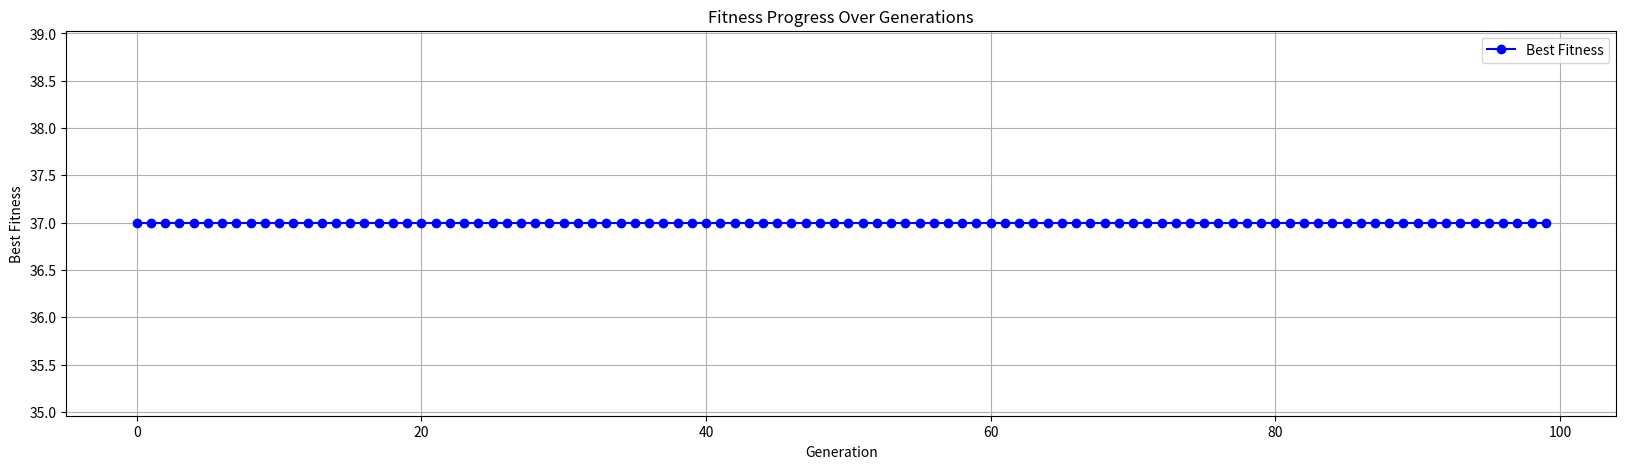

The script that saved this image:
import numpy as np 
import random
import copy
import matplotlib.pyplot as plt 
import time

# ----- Định nghĩa bài toán Knapsack -----
# Cho các vật có giá trị (profit) và khối lượng (weight), 
# chọn 1 số vật sao cho tổng khối lượng ≤ capacity, và tổng giá trị là lớn nhất.
class Problem:
    def __init__(self, profit, weight, capacity):
        self.profit = profit
        self.weight = weight
        self.capacity = capacity

#Hàm mã hóa
def decode(chromosome):
    chr = chromosome.tolist()
    return np.array([0 if gen < 0.5 else 1 for gen in chr])

#Hàm đánh giá (fitness function)
def get_fitness(chromosome, problem : Problem):
    solution = decode(chromosome)
    total_profit = np.sum(solution * problem.profit)
    total_weight = np.sum(solution * problem.weight)
    if total_weight > problem.capacity:
        return 0
    else:
        return total_profit
    
class Individual:
    def __init__(self):
        self.chromosome = None
        self.fitness = None

    def gen_indi(self, problem : Problem):
        num_item = problem.profit.size
        self.chromosome = np.random.uniform(0.0, 1.0, num_item)
    
    def cal_fitness(self, problem : Problem):
        self.fitness = get_fitness(self.chromosome, problem)

    def clone(self):
        return copy.deepcopy(self)
    
    def __repr__(self):
        return f"chromosome={self.chromosome}, fitness={self.fitness}" 
# Simulated binary crossover - SBX
def crossover(parent1, parent2, problem : Problem, eta = 2.0):
    off1 = Individual()
    off2 = Individual()
    r = np.random.rand()
    if (r <= 0.5):
        beta = (2*r)**(1.0/(eta + 1))
    else:
        beta = (1.0/(2*(1 - r)))**(1.0/(eta + 1))
    p1 = parent1.chromosome
    p2 = parent2.chromosome
    c1 = 0.5 * ((1 + beta) * p1 + (1 - beta) * p2)
    c2 = 0.5 * ((1 - beta) * p1 + (1 + beta) * p2)
    c1 = np.clip(c1, 0.0, 1.0)
    c2 = np.clip(c2, 0.0, 1.0)
    off1.chromosome = c1
    off2.chromosome = c2
    return off1.clone(), off2.clone()
# Polynomial mutaion - PM
def mutation(indi, eta = 20.0):
    chr = indi.chromosome
    for i in range(chr.size):
        mu = np.random.rand()
        if (mu <= 0.5):
            delta = (2 * mu)**(1.0/(1 + eta)) - 1
            chr[i] = chr[i] + delta * chr[i]
        else:
            delta = 1 - (2 - 2*mu)**(1.0/(1 + eta))
            chr[i] = chr[i] + delta * (1 - chr[i])
            
    chr = np.clip(chr, 0.0, 1.0)
    indi.chromosome = chr
    return indi.clone()
class Population:
    def __init__(self, pop_size, problem : Problem):
        self.pop_size = pop_size
        self.list_indi = []
        self.problem = problem
    
    def genPop(self):
        for i in range(self.pop_size):
            indi = Individual()
            indi.gen_indi(self.problem)
            indi.cal_fitness(self.problem)
            self.list_indi.append(indi)

    def show(self):
        for i in range(len(self.list_indi)):
            print(f"Individual {i}: {self.list_indi[i]}")
def selection(list, k = 2):
    tour1 = random.sample(list, k)
    tour2 = random.sample(list, k)
    x = max(tour1, key=lambda indi: indi.fitness)
    y = max(tour2, key=lambda indi: indi.fitness)
    return x.clone(), y.clone()
def survival_selection(list, pop_size):
    list = sorted(list, key=lambda indi: indi.fitness, reverse=True)
    list = list[0: pop_size]
    return list
def GA(problem, pop_size, max_gen, p_c, p_m):
    pop = Population(pop_size, problem)
    pop.genPop()
    history = []
    for i in range(max_gen):
        child = []
        while (len(child) < pop_size):
            p1, p2 = selection(pop.list_indi)
            if np.random.rand() <= p_c:
                c1, c2 = crossover(p1, p2, problem)
                c1.cal_fitness(problem)
                c2.cal_fitness(problem)
                child.append(c1)
                child.append(c2)
            if np.random.rand() <= p_m:
                p1 = mutation(p1)
                p2 = mutation(p2)
                p1.cal_fitness(problem)
                p2.cal_fitness(problem)
                child.append(p1)
                child.append(p2)
        pop.list_indi = survival_selection(pop.list_indi + child, pop_size)
        history.append(pop.list_indi[0].fitness)
    solution = pop.list_indi[0]
    return history, solution
# setup
profit = np.random.uniform(5.0, 20.0, 5)
weight = np.random.uniform(2.0, 20.0, 5)
capacity = np.random.uniform(0.0, np.sum(weight))
problem = Problem(profit, weight, capacity)

pop_size = 10
max_gen = 100
Pc = 0.5
Pm = 0.5

start_time = time.time()
#start
fitness_history, solution = GA(problem, pop_size, max_gen, Pc, Pm)

end_time = time.time()
execution_time = end_time - start_time

#show
for i in range(len(fitness_history)):
    print(f"Generation {i}, bestfitness = {fitness_history[i]:.2f}")
np.set_printoptions(precision=2, suppress=True)
print("problem:")
print(f"profit: {profit}")
print(f"weight: {weight}")
print(f"capacity = {capacity:.2f}")
print()
print("solution:")
print(decode(solution.chromosome))
print(f"total_profit =  {solution.fitness:.2f}")
print(f"total_weight = {np.sum(decode(solution.chromosome) * weight):.2f}")
print(f"\n⏱️ Thời gian chạy chương trình: {execution_time:.4f} giây")
generations = list(range(len(fitness_history)))
plt.figure(figsize=(20, 5))
plt.plot(generations, fitness_history, marker='o', linestyle='-', color='b', label='Best Fitness')

plt.xlabel("Generation")
plt.ylabel("Best Fitness")
plt.title("Fitness Progress Over Generations")
plt.legend()
plt.grid(True)
plt.show()
